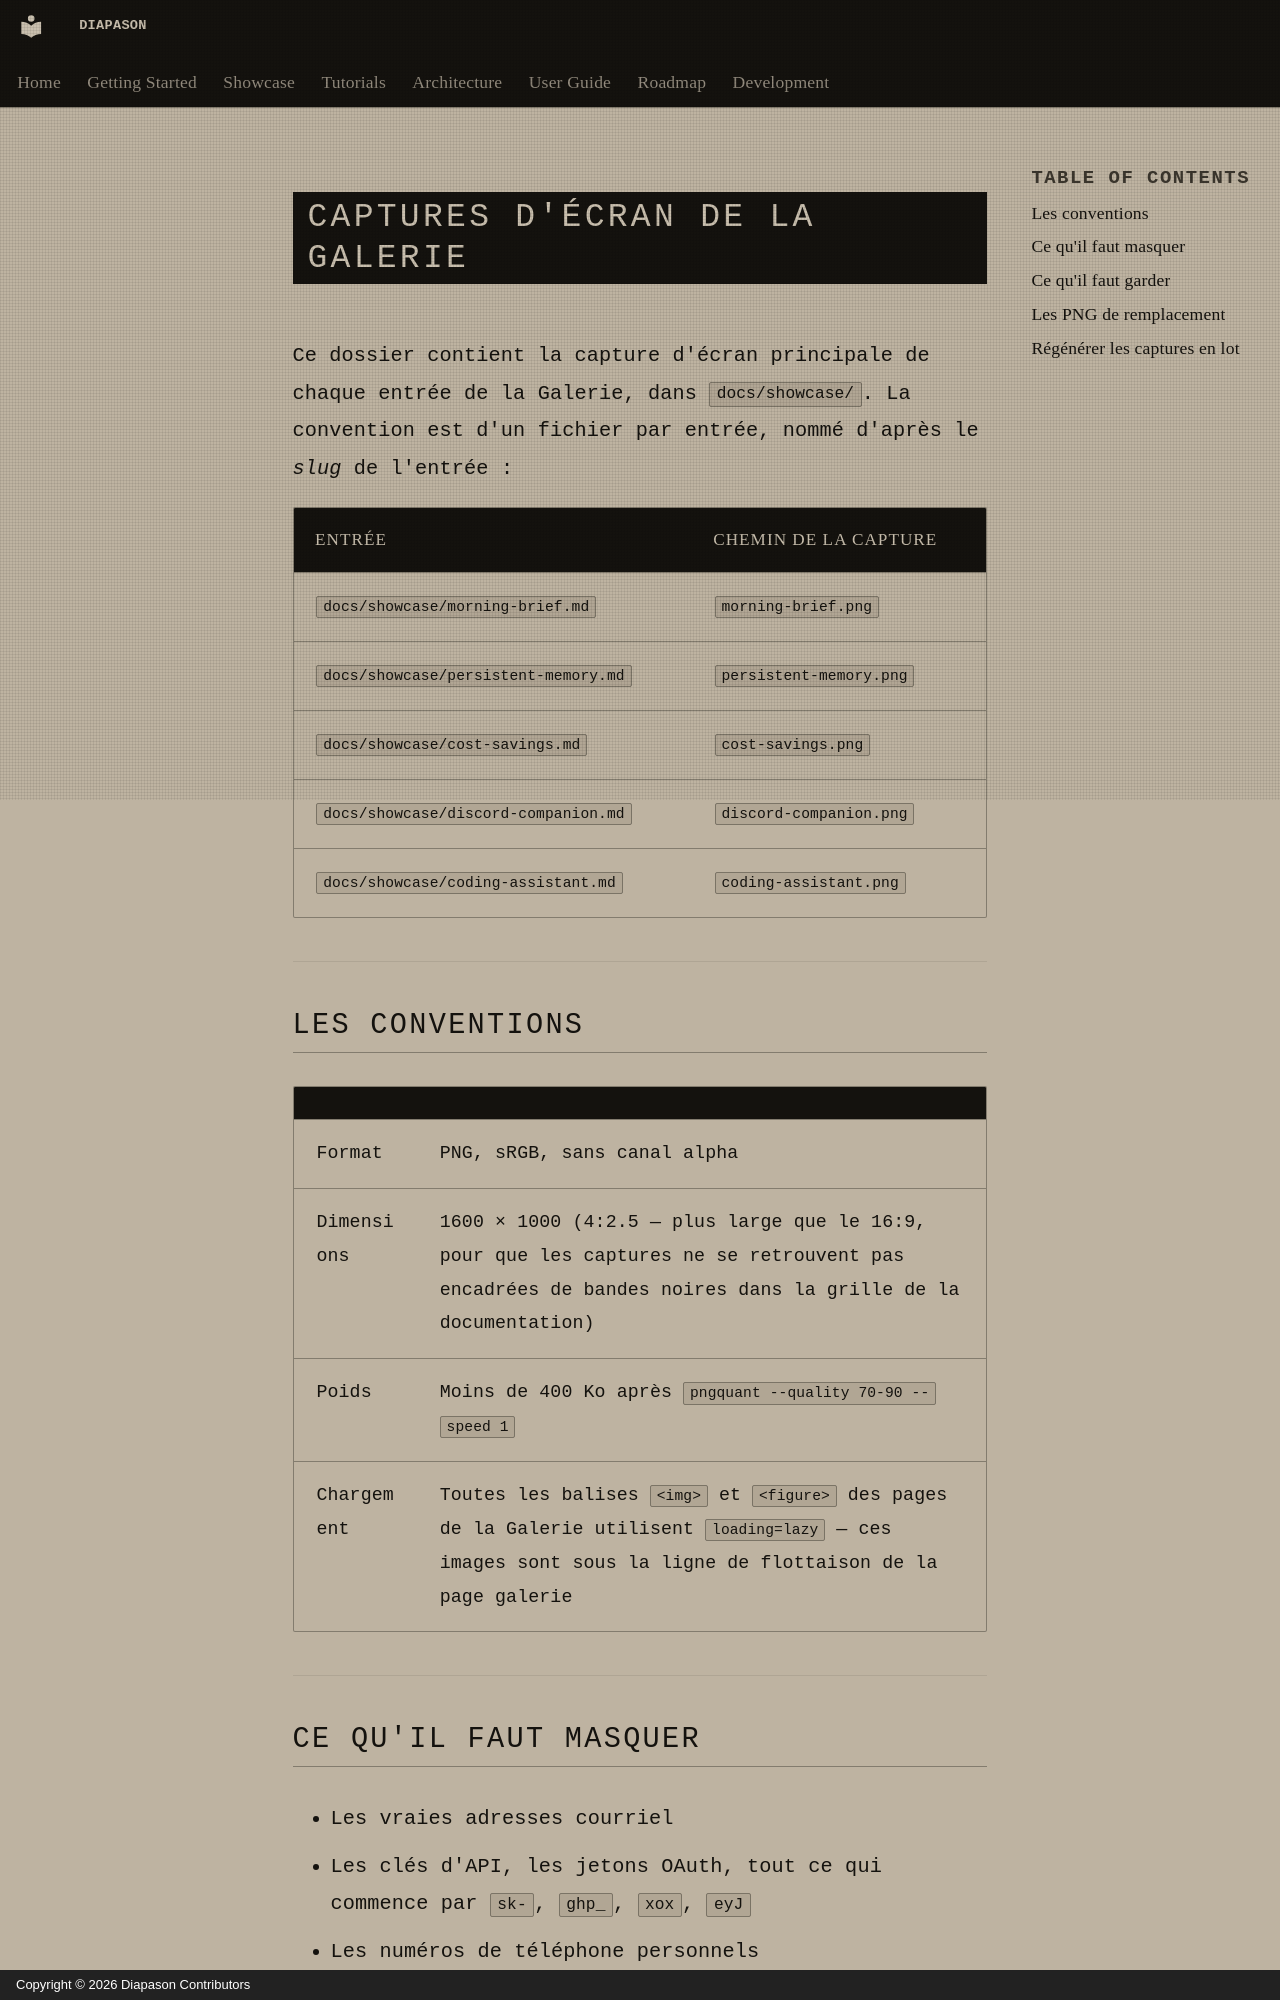

repository: carlitoetienne01-spec/Diapason · page: assets/showcase/index.html · generator: mkdocs · copyright: Copyright © 2026 Diapason Contributors

# Captures d'écran de la Galerie

Ce dossier contient la capture d'écran principale de chaque entrée de la Galerie, dans `docs/showcase/`. La convention est d'un fichier par entrée, nommé d'après le *slug* de l'entrée :

| Entrée | Chemin de la capture |
|---|---|
| `docs/showcase/morning-brief.md` | `morning-brief.png` |
| `docs/showcase/persistent-memory.md` | `persistent-memory.png` |
| `docs/showcase/cost-savings.md` | `cost-savings.png` |
| `docs/showcase/discord-companion.md` | `discord-companion.png` |
| `docs/showcase/coding-assistant.md` | `coding-assistant.png` |

## Les conventions

| | |
|---|---|
| Format | PNG, sRGB, sans canal alpha |
| Dimensions | 1600 × 1000 (4:2.5 — plus large que le 16:9, pour que les captures ne se retrouvent pas encadrées de bandes noires dans la grille de la documentation) |
| Poids | Moins de 400 Ko après `pngquant --quality 70-90 --speed 1` |
| Chargement | Toutes les balises `<img>` et `<figure>` des pages de la Galerie utilisent `loading=lazy` — ces images sont sous la ligne de flottaison de la page galerie |

## Ce qu'il faut masquer

- Les vraies adresses courriel
- Les clés d'API, les jetons OAuth, tout ce qui commence par `sk-`, `ghp_`, `xox`, `eyJ`
- Les numéros de téléphone personnels
- Le visage ou le nom complet de tes interlocuteurs (à moins qu'ils n'aient donné leur accord)
- Les chemins de fichiers qui contiennent le dossier personnel de quelqu'un d'autre
